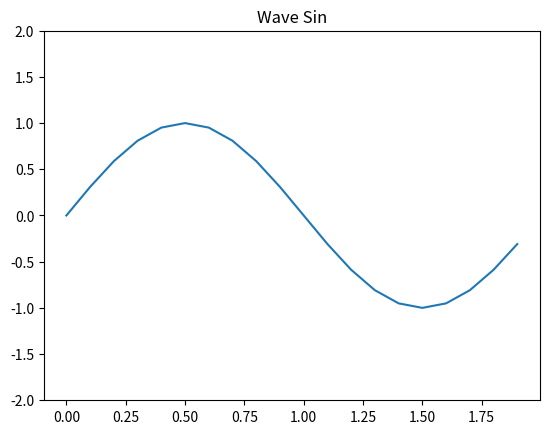

Generate this figure with matplotlib:
#Se graficara la señal seno usando la libreria scipy
import scipy.signal as sig
import matplotlib.pyplot as plt
import numpy as np
#Defino los parametros de la onda Dirac
amplitud=1
max_x=2
x=np.arange(0,max_x,0.1)
print(x)
y=amplitud*np.sin(np.pi*x)
plt.title("Wave Sin")
plt.plot(x,y)
plt.ylim(-2,2)
plt.show()